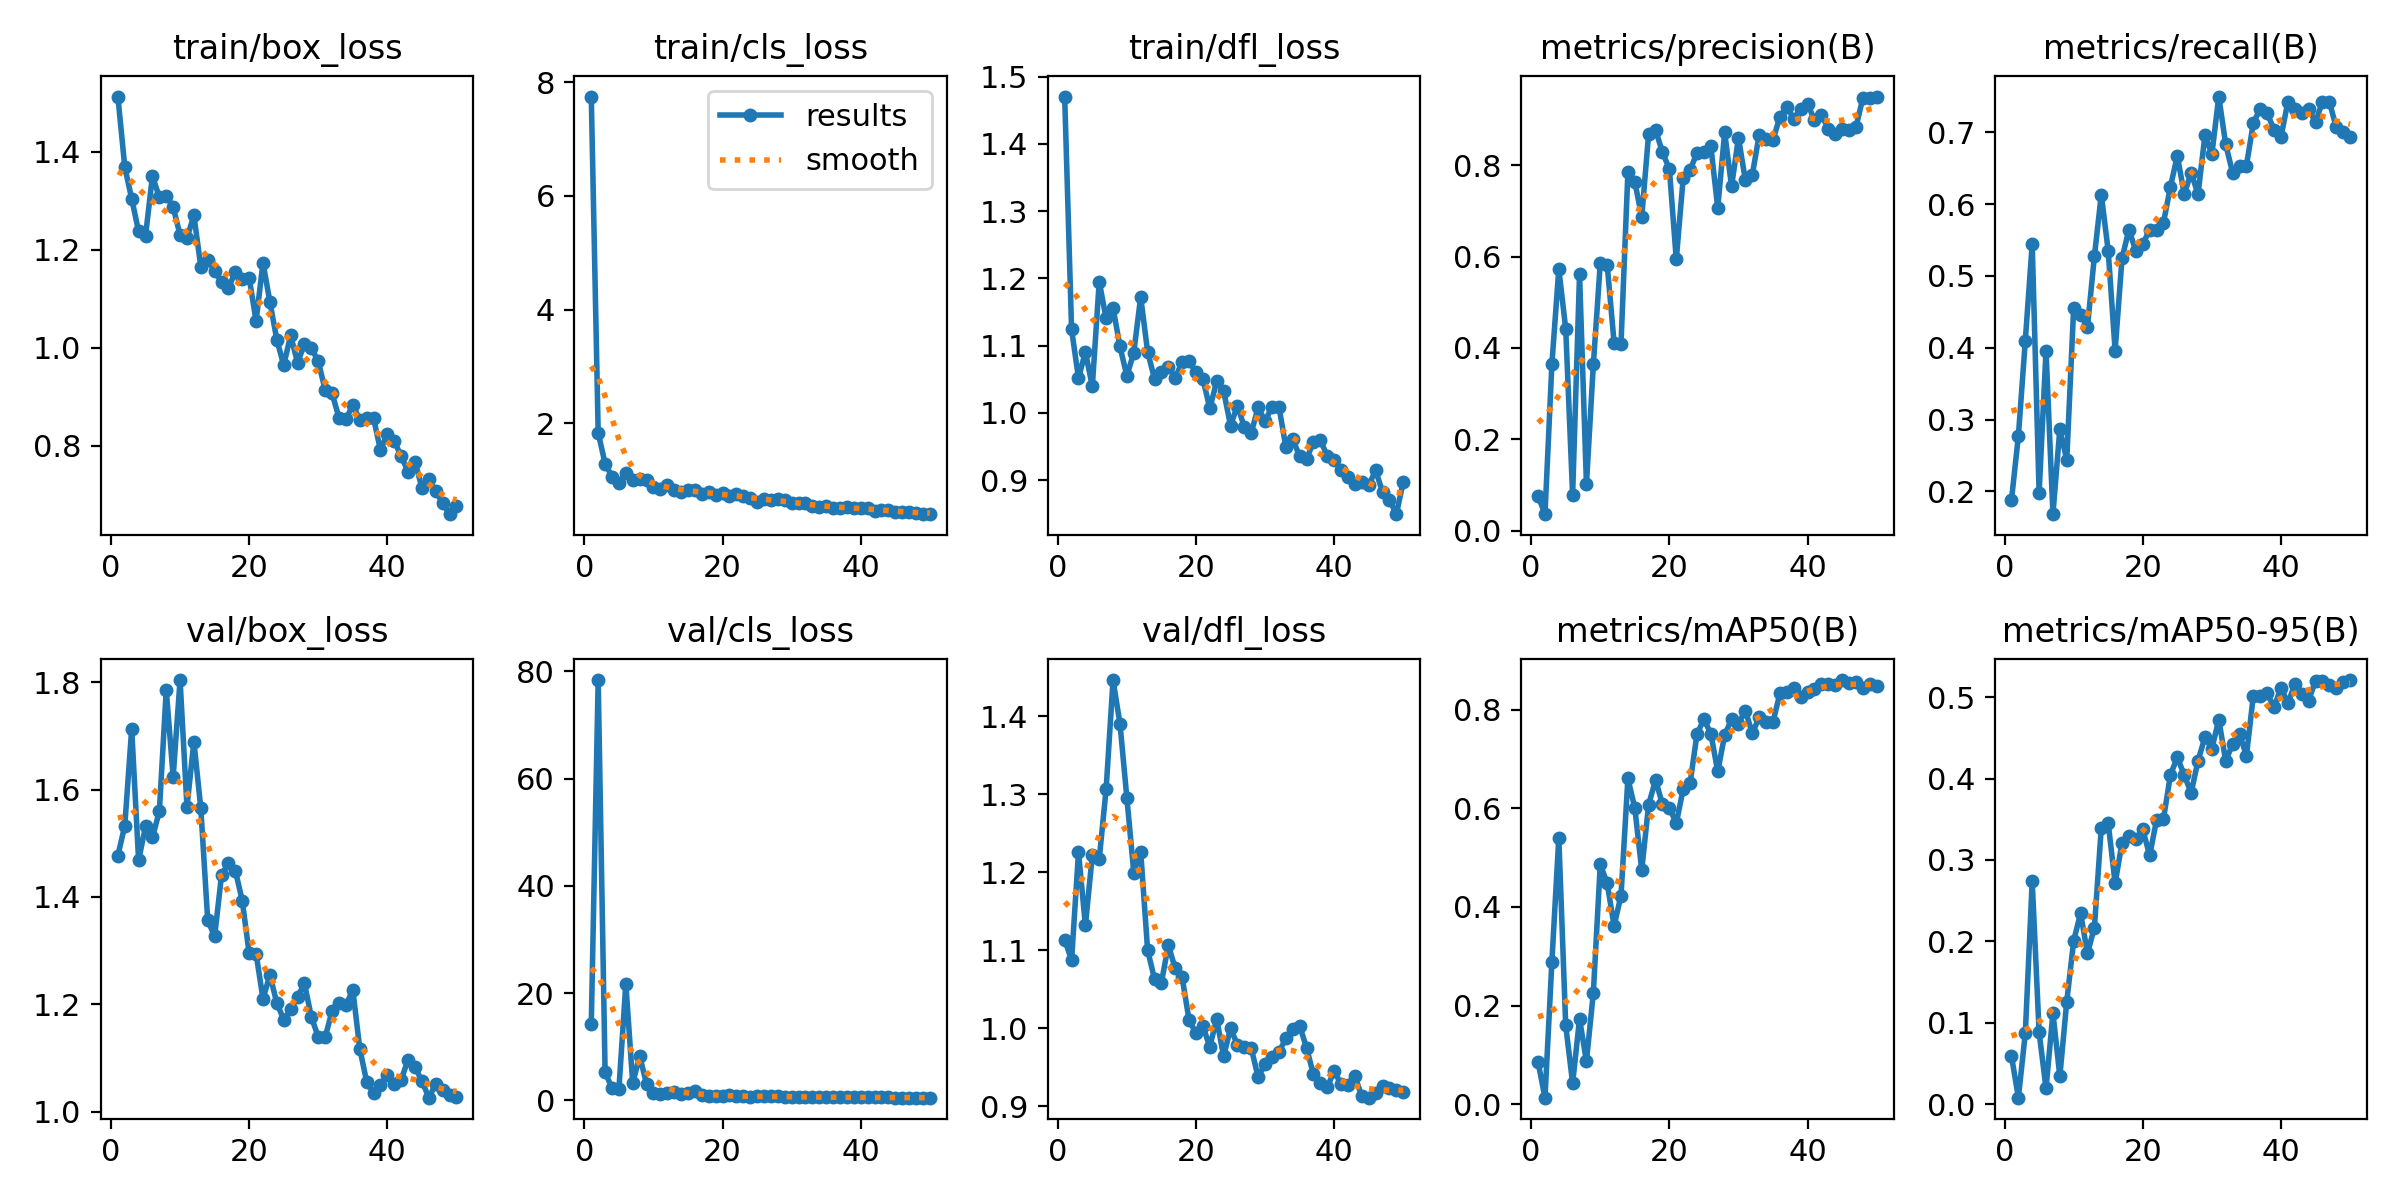

The data file committed next to this chart (first rows):
epoch, train/box_loss, train/cls_loss, train/dfl_loss, metrics/precision(B), metrics/recall(B), metrics/mAP50(B), metrics/mAP50-95(B), val/box_loss, val/cls_loss, val/dfl_loss, lr/pg0, lr/pg1, lr/pg2
1, 1.513, 7.75, 1.47, 0.0766, 0.1881, 0.08528, 0.05915, 1.477, 14.15, 1.114, 0.00024, 0.00024, 0.00024
2, 1.369, 1.828, 1.124, 0.03627, 0.2772, 0.0134, 0.00795, 1.533, 78.38, 1.087, 0.0004901, 0.0004901, 0.0004901
3, 1.304, 1.288, 1.052, 0.365, 0.4098, 0.2891, 0.08686, 1.713, 5.215, 1.226, 0.0007299, 0.0007299, 0.0007299
4, 1.237, 1.056, 1.091, 0.5727, 0.5445, 0.5405, 0.2737, 1.468, 2.293, 1.132, 0.0009594, 0.0009594, 0.0009594
5, 1.228, 0.948, 1.039, 0.442, 0.198, 0.1599, 0.08817, 1.531, 2.108, 1.222, 0.001179, 0.001179, 0.001179
6, 1.35, 1.119, 1.195, 0.07848, 0.396, 0.04257, 0.01933, 1.511, 21.74, 1.217, 0.001388, 0.001388, 0.001388
7, 1.308, 1.001, 1.141, 0.5608, 0.1683, 0.1732, 0.1119, 1.559, 3.16, 1.307, 0.001586, 0.001586, 0.001586
8, 1.311, 1.008, 1.156, 0.1018, 0.2871, 0.08711, 0.03436, 1.786, 8.31, 1.447, 0.001723, 0.001723, 0.001723
9, 1.287, 1.003, 1.099, 0.3642, 0.2439, 0.2265, 0.1259, 1.624, 3.032, 1.391, 0.001683, 0.001683, 0.001683
10, 1.23, 0.8673, 1.055, 0.585, 0.4555, 0.4861, 0.2006, 1.804, 1.317, 1.296, 0.001644, 0.001644, 0.001644
11, 1.224, 0.8316, 1.09, 0.5822, 0.4455, 0.4482, 0.2346, 1.568, 1.176, 1.2, 0.001604, 0.001604, 0.001604
12, 1.27, 0.9048, 1.173, 0.4116, 0.4295, 0.3615, 0.1853, 1.689, 1.448, 1.227, 0.001564, 0.001564, 0.001564
13, 1.166, 0.8151, 1.091, 0.4089, 0.5274, 0.423, 0.217, 1.565, 1.505, 1.101, 0.001525, 0.001525, 0.001525
14, 1.18, 0.7953, 1.051, 0.7846, 0.6132, 0.6604, 0.3398, 1.357, 1.091, 1.063, 0.001485, 0.001485, 0.001485
15, 1.157, 0.829, 1.06, 0.7638, 0.5346, 0.6005, 0.3451, 1.326, 1.35, 1.059, 0.001446, 0.001446, 0.001446
16, 1.135, 0.8156, 1.069, 0.6861, 0.396, 0.4747, 0.2714, 1.441, 1.802, 1.107, 0.001406, 0.001406, 0.001406
17, 1.122, 0.7483, 1.052, 0.8691, 0.5248, 0.6073, 0.3211, 1.462, 1.033, 1.077, 0.001366, 0.001366, 0.001366
18, 1.155, 0.7908, 1.076, 0.8771, 0.5644, 0.6575, 0.3297, 1.449, 0.8271, 1.065, 0.001327, 0.001327, 0.001327
19, 1.14, 0.7331, 1.077, 0.828, 0.5346, 0.6079, 0.3252, 1.393, 0.8437, 1.011, 0.001287, 0.001287, 0.001287
20, 1.143, 0.7765, 1.061, 0.7919, 0.5445, 0.6009, 0.3374, 1.295, 0.8721, 0.9938, 0.001248, 0.001248, 0.001248
21, 1.055, 0.7116, 1.051, 0.5936, 0.564, 0.5697, 0.3056, 1.294, 0.9087, 1.003, 0.001208, 0.001208, 0.001208
22, 1.174, 0.7456, 1.007, 0.772, 0.5644, 0.6388, 0.3493, 1.21, 0.74, 0.9765, 0.001168, 0.001168, 0.001168
23, 1.093, 0.7222, 1.047, 0.7898, 0.5743, 0.6511, 0.3505, 1.255, 0.7359, 1.012, 0.001129, 0.001129, 0.001129
24, 1.017, 0.6785, 1.033, 0.8264, 0.6238, 0.7507, 0.4043, 1.202, 0.6735, 0.964, 0.001089, 0.001089, 0.001089
25, 0.9645, 0.6141, 0.9811, 0.828, 0.6672, 0.7802, 0.4262, 1.171, 0.7142, 1, 0.00105, 0.00105, 0.00105
26, 1.026, 0.6669, 1.011, 0.8414, 0.6139, 0.7514, 0.4042, 1.191, 0.7307, 0.9789, 0.00101, 0.00101, 0.00101
27, 0.9698, 0.6441, 0.979, 0.7062, 0.6436, 0.6745, 0.3824, 1.214, 0.7703, 0.976, 0.0009704, 0.0009704, 0.0009704
28, 1.007, 0.6567, 0.9704, 0.8715, 0.6139, 0.7482, 0.422, 1.239, 0.7686, 0.9748, 0.0009308, 0.0009308, 0.0009308
29, 0.9996, 0.6459, 1.008, 0.7535, 0.696, 0.7805, 0.4508, 1.176, 0.6472, 0.937, 0.0008912, 0.0008912, 0.0008912
30, 0.9722, 0.5976, 0.9873, 0.86, 0.6692, 0.7714, 0.4366, 1.139, 0.6015, 0.9548, 0.0008516, 0.0008516, 0.0008516
31, 0.9138, 0.5905, 1.01, 0.767, 0.7496, 0.7977, 0.4724, 1.139, 0.6271, 0.963, 0.000812, 0.000812, 0.000812
32, 0.9069, 0.5875, 1.01, 0.7787, 0.6832, 0.7522, 0.4218, 1.188, 0.6193, 0.9693, 0.0007724, 0.0007724, 0.0007724
33, 0.857, 0.5321, 0.9499, 0.8665, 0.6436, 0.784, 0.4422, 1.202, 0.6449, 0.9872, 0.0007328, 0.0007328, 0.0007328
34, 0.854, 0.5275, 0.9612, 0.8579, 0.6535, 0.7751, 0.455, 1.198, 0.6329, 0.9997, 0.0006932, 0.0006932, 0.0006932
35, 0.8831, 0.5363, 0.9355, 0.8552, 0.6535, 0.7751, 0.4281, 1.227, 0.6312, 1.003, 0.0006536, 0.0006536, 0.0006536
36, 0.8532, 0.5111, 0.931, 0.906, 0.7129, 0.833, 0.5017, 1.117, 0.559, 0.9752, 0.000614, 0.000614, 0.000614
37, 0.8574, 0.5111, 0.9574, 0.9269, 0.7327, 0.8348, 0.5011, 1.056, 0.5385, 0.9409, 0.0005744, 0.0005744, 0.0005744
38, 0.8564, 0.524, 0.9594, 0.9017, 0.7266, 0.8446, 0.5049, 1.034, 0.5285, 0.93, 0.0005348, 0.0005348, 0.0005348
39, 0.7911, 0.5011, 0.9361, 0.9221, 0.7033, 0.8258, 0.4874, 1.049, 0.5407, 0.9246, 0.0004952, 0.0004952, 0.0004952
40, 0.8245, 0.5088, 0.9306, 0.9343, 0.6931, 0.8359, 0.5117, 1.068, 0.5344, 0.9452, 0.0004556, 0.0004556, 0.0004556
41, 0.8098, 0.4974, 0.9148, 0.8983, 0.7426, 0.8418, 0.4923, 1.052, 0.5326, 0.9284, 0.000416, 0.000416, 0.000416
42, 0.7782, 0.4608, 0.9052, 0.9105, 0.7327, 0.8524, 0.516, 1.06, 0.5383, 0.9268, 0.0003764, 0.0003764, 0.0003764
43, 0.7473, 0.4699, 0.8941, 0.8802, 0.7273, 0.8528, 0.5045, 1.097, 0.5447, 0.9384, 0.0003368, 0.0003368, 0.0003368
44, 0.7676, 0.4719, 0.8968, 0.8692, 0.7327, 0.8508, 0.4958, 1.083, 0.5303, 0.913, 0.0002972, 0.0002972, 0.0002972
45, 0.7142, 0.44, 0.8926, 0.8782, 0.7138, 0.8598, 0.52, 1.057, 0.5231, 0.9111, 0.0002576, 0.0002576, 0.0002576
46, 0.7319, 0.4359, 0.9145, 0.8775, 0.7426, 0.8539, 0.5203, 1.026, 0.5104, 0.917, 0.000218, 0.000218, 0.000218
47, 0.7079, 0.4399, 0.8824, 0.8827, 0.7426, 0.8565, 0.5151, 1.051, 0.5129, 0.9258, 0.0001784, 0.0001784, 0.0001784
48, 0.6825, 0.4183, 0.8707, 0.9469, 0.7066, 0.8441, 0.5114, 1.039, 0.4986, 0.9234, 0.0001388, 0.0001388, 0.0001388
49, 0.6604, 0.4032, 0.8494, 0.9465, 0.7004, 0.8509, 0.5191, 1.031, 0.4923, 0.9206, 9.92e-05, 9.92e-05, 9.92e-05
50, 0.6772, 0.3963, 0.8976, 0.9501, 0.6931, 0.8484, 0.521, 1.028, 0.4933, 0.9188, 5.96e-05, 5.96e-05, 5.96e-05
